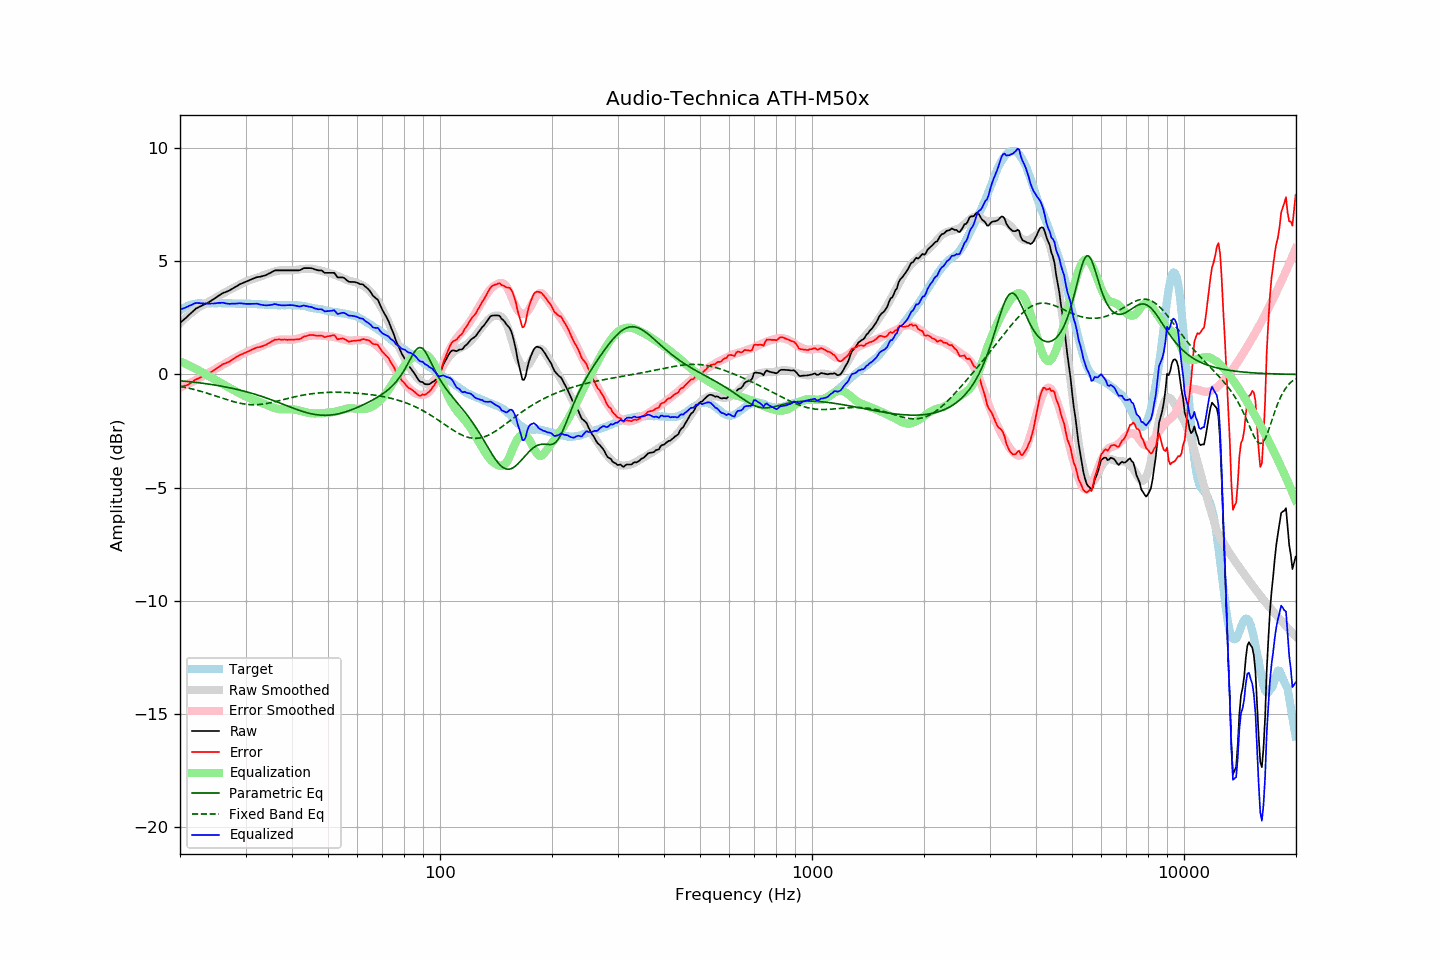

The file beside this chart, header and first rows:
frequency, raw, error, smoothed, error_smoothed, equalization, parametric_eq, fixed_band_eq, equalized_raw, equalized_smoothed, target
20.00, 2.28, -0.55, 2.27, -0.58, 0.58, -0.28, -0.52, 2.86, 2.85, 2.82
20.20, 2.34, -0.54, 2.34, -0.55, 0.55, -0.29, -0.54, 2.89, 2.89, 2.87
20.40, 2.40, -0.52, 2.40, -0.52, 0.52, -0.29, -0.55, 2.91, 2.92, 2.92
20.61, 2.45, -0.50, 2.47, -0.49, 0.49, -0.30, -0.57, 2.94, 2.96, 2.95
20.81, 2.52, -0.48, 2.53, -0.45, 0.45, -0.31, -0.58, 2.97, 2.99, 3.00
21.02, 2.59, -0.45, 2.60, -0.42, 0.42, -0.31, -0.60, 3.00, 3.01, 3.04
21.23, 2.66, -0.40, 2.66, -0.38, 0.38, -0.32, -0.62, 3.04, 3.04, 3.06
21.44, 2.72, -0.36, 2.71, -0.35, 0.35, -0.33, -0.63, 3.06, 3.06, 3.08
21.66, 2.78, -0.32, 2.77, -0.31, 0.31, -0.34, -0.65, 3.10, 3.08, 3.10
21.87, 2.86, -0.25, 2.82, -0.28, 0.28, -0.34, -0.67, 3.13, 3.10, 3.11
22.09, 2.92, -0.21, 2.88, -0.24, 0.24, -0.35, -0.69, 3.16, 3.12, 3.13
22.31, 2.95, -0.19, 2.93, -0.20, 0.20, -0.36, -0.71, 3.15, 3.13, 3.14
22.54, 2.98, -0.16, 2.97, -0.17, 0.17, -0.37, -0.73, 3.15, 3.14, 3.14
22.76, 3.02, -0.12, 3.02, -0.13, 0.13, -0.38, -0.75, 3.14, 3.14, 3.14
22.99, 3.06, -0.08, 3.06, -0.09, 0.09, -0.39, -0.77, 3.14, 3.14, 3.13
23.22, 3.09, -0.05, 3.10, -0.05, 0.05, -0.40, -0.79, 3.13, 3.14, 3.13
23.45, 3.13, -0.00, 3.13, -0.01, 0.01, -0.41, -0.81, 3.13, 3.14, 3.13
23.69, 3.15, 0.01, 3.17, 0.03, -0.03, -0.42, -0.83, 3.12, 3.14, 3.14
23.92, 3.20, 0.06, 3.21, 0.07, -0.07, -0.43, -0.85, 3.13, 3.14, 3.14
24.16, 3.24, 0.10, 3.25, 0.11, -0.11, -0.44, -0.88, 3.13, 3.14, 3.14
24.40, 3.29, 0.14, 3.29, 0.15, -0.15, -0.45, -0.90, 3.13, 3.14, 3.15
24.65, 3.33, 0.18, 3.34, 0.19, -0.19, -0.46, -0.92, 3.13, 3.14, 3.14
24.89, 3.38, 0.24, 3.38, 0.23, -0.23, -0.47, -0.95, 3.14, 3.14, 3.14
25.14, 3.43, 0.29, 3.42, 0.28, -0.28, -0.48, -0.97, 3.15, 3.14, 3.14
25.39, 3.48, 0.33, 3.46, 0.32, -0.32, -0.50, -0.99, 3.16, 3.14, 3.15
25.65, 3.52, 0.36, 3.50, 0.36, -0.36, -0.51, -1.02, 3.16, 3.15, 3.15
25.91, 3.56, 0.42, 3.54, 0.40, -0.40, -0.52, -1.04, 3.17, 3.14, 3.14
26.16, 3.61, 0.47, 3.58, 0.44, -0.44, -0.53, -1.06, 3.17, 3.14, 3.14
26.43, 3.63, 0.48, 3.62, 0.48, -0.48, -0.55, -1.09, 3.14, 3.14, 3.14
26.69, 3.66, 0.52, 3.66, 0.52, -0.52, -0.56, -1.11, 3.13, 3.14, 3.14
26.96, 3.69, 0.54, 3.70, 0.56, -0.56, -0.58, -1.13, 3.12, 3.14, 3.14
27.23, 3.71, 0.57, 3.74, 0.60, -0.60, -0.59, -1.16, 3.11, 3.14, 3.14
27.50, 3.77, 0.62, 3.78, 0.64, -0.64, -0.61, -1.18, 3.12, 3.13, 3.14
27.77, 3.81, 0.68, 3.81, 0.68, -0.68, -0.62, -1.20, 3.13, 3.13, 3.13
28.05, 3.85, 0.72, 3.85, 0.72, -0.72, -0.64, -1.22, 3.13, 3.13, 3.13
28.33, 3.89, 0.77, 3.89, 0.76, -0.76, -0.65, -1.23, 3.13, 3.13, 3.12
28.62, 3.92, 0.80, 3.92, 0.79, -0.79, -0.67, -1.25, 3.13, 3.13, 3.12
28.90, 3.98, 0.85, 3.96, 0.83, -0.83, -0.69, -1.27, 3.15, 3.13, 3.13
29.19, 4.01, 0.89, 3.99, 0.87, -0.87, -0.70, -1.28, 3.14, 3.13, 3.12
29.48, 4.04, 0.91, 4.03, 0.91, -0.91, -0.72, -1.30, 3.13, 3.12, 3.13
29.78, 4.07, 0.94, 4.07, 0.94, -0.94, -0.74, -1.31, 3.12, 3.12, 3.12
30.08, 4.09, 0.96, 4.10, 0.98, -0.98, -0.76, -1.32, 3.12, 3.12, 3.13
30.38, 4.12, 1.00, 4.13, 1.01, -1.01, -0.78, -1.32, 3.11, 3.12, 3.12
30.68, 4.16, 1.03, 4.16, 1.04, -1.04, -0.80, -1.33, 3.11, 3.12, 3.12
30.99, 4.18, 1.06, 4.19, 1.07, -1.07, -0.82, -1.34, 3.12, 3.12, 3.12
31.30, 4.21, 1.10, 4.21, 1.10, -1.10, -0.84, -1.34, 3.12, 3.11, 3.11
31.61, 4.25, 1.13, 4.23, 1.12, -1.12, -0.86, -1.34, 3.12, 3.11, 3.11
31.93, 4.27, 1.16, 4.25, 1.15, -1.15, -0.88, -1.34, 3.13, 3.11, 3.11
32.24, 4.30, 1.20, 4.28, 1.17, -1.17, -0.90, -1.33, 3.12, 3.10, 3.10
32.57, 4.31, 1.20, 4.30, 1.20, -1.20, -0.93, -1.33, 3.10, 3.10, 3.10
32.89, 4.32, 1.22, 4.33, 1.23, -1.23, -0.95, -1.32, 3.08, 3.10, 3.10
33.22, 4.34, 1.25, 4.35, 1.26, -1.26, -0.97, -1.32, 3.07, 3.09, 3.09
33.55, 4.36, 1.27, 4.38, 1.29, -1.29, -1.00, -1.31, 3.06, 3.09, 3.09
33.89, 4.38, 1.29, 4.41, 1.33, -1.33, -1.02, -1.29, 3.05, 3.08, 3.08
34.23, 4.41, 1.32, 4.43, 1.36, -1.36, -1.05, -1.28, 3.05, 3.08, 3.08
34.57, 4.45, 1.38, 4.46, 1.39, -1.39, -1.07, -1.27, 3.06, 3.07, 3.07
34.92, 4.48, 1.40, 4.48, 1.41, -1.41, -1.10, -1.25, 3.06, 3.07, 3.07
35.27, 4.51, 1.45, 4.51, 1.44, -1.44, -1.12, -1.24, 3.07, 3.07, 3.06
35.62, 4.56, 1.49, 4.53, 1.46, -1.46, -1.15, -1.22, 3.09, 3.06, 3.06
35.97, 4.60, 1.53, 4.55, 1.49, -1.49, -1.18, -1.21, 3.11, 3.06, 3.06
... 635 more rows
